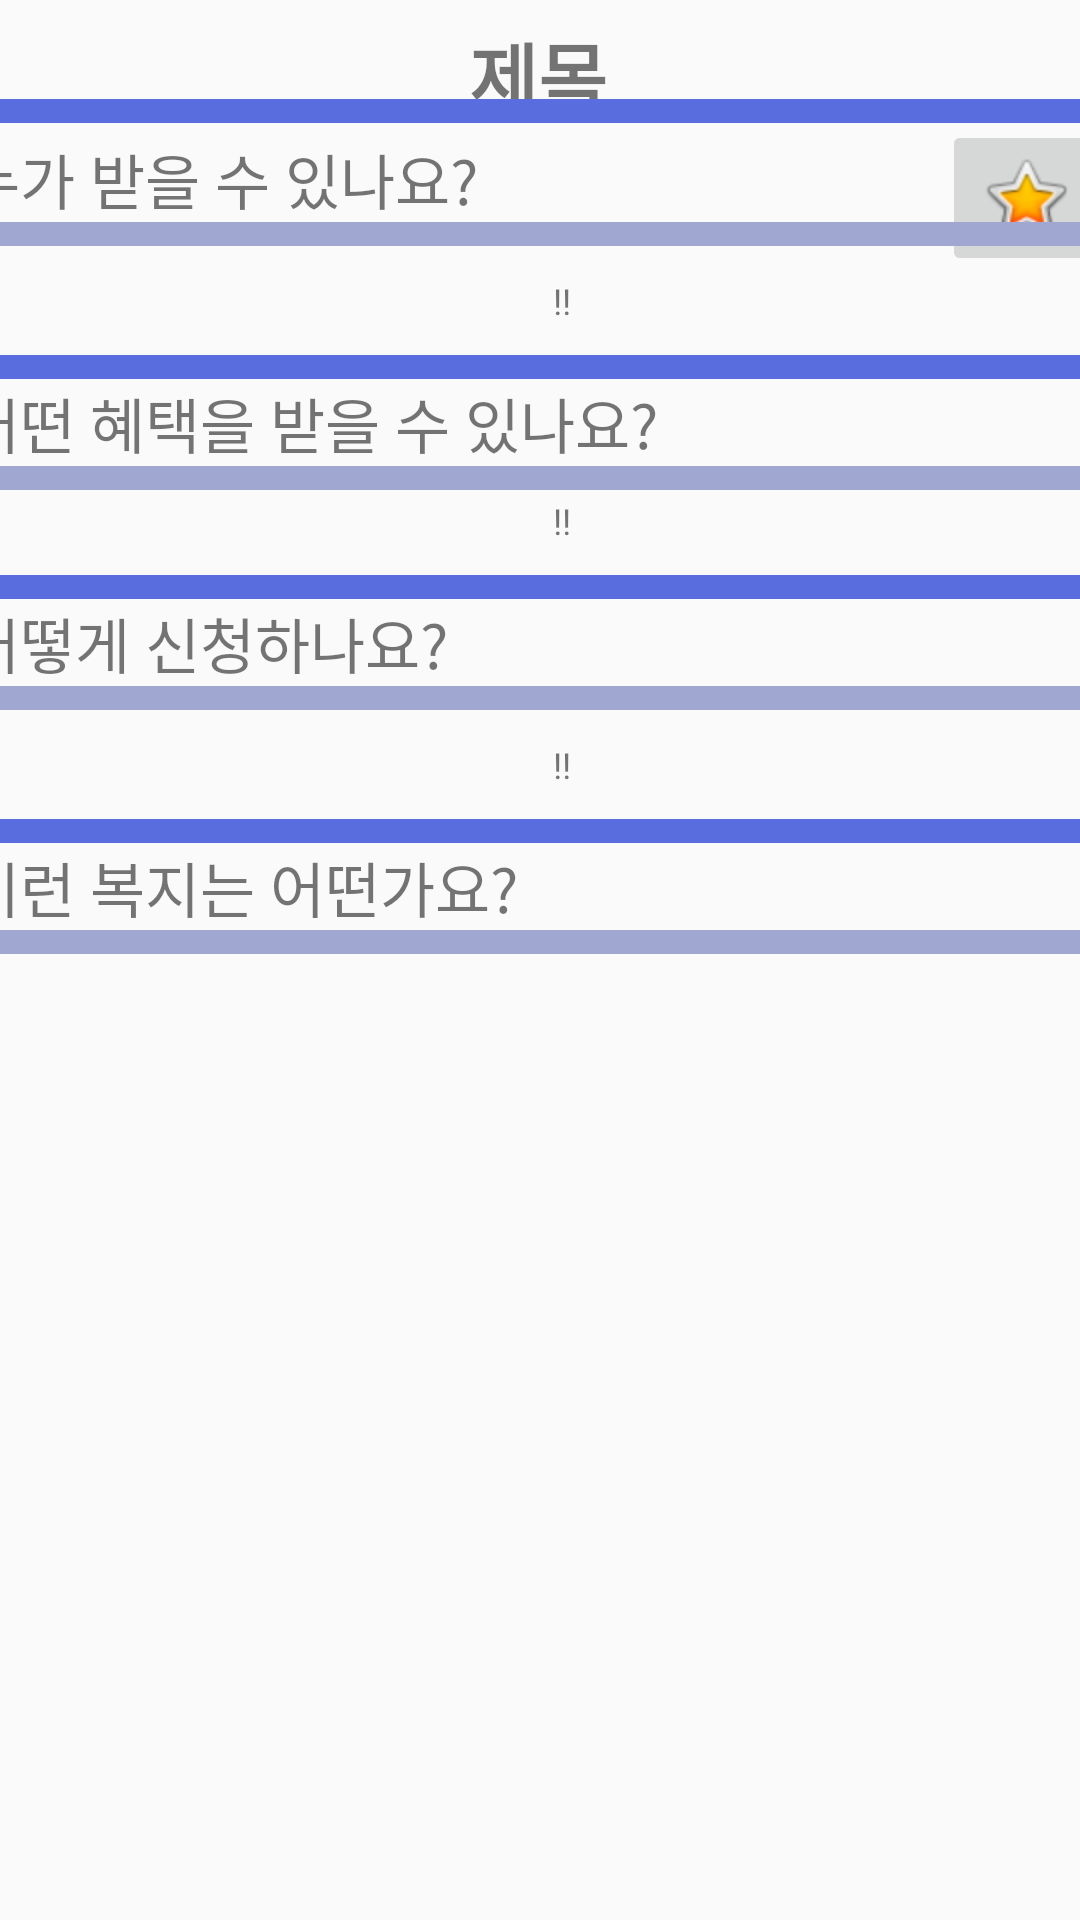

Layout XML and referenced resources for this Android screen:
<!-- AndroidManifest.xml: application theme AppTheme -->
<!-- res/layout/activity_detail_activicy2.xml -->
<?xml version="1.0" encoding="utf-8"?>
<androidx.constraintlayout.widget.ConstraintLayout xmlns:android="http://schemas.android.com/apk/res/android"
    xmlns:app="http://schemas.android.com/apk/res-auto"
    xmlns:tools="http://schemas.android.com/tools"
    android:layout_width="match_parent"
    android:layout_height="match_parent"
    tools:context=".DetailActivicy">

    <TextView
        android:id="@+id/textView"
        android:layout_width="269dp"
        android:layout_height="63dp"
        android:layout_marginStart="176dp"
        android:layout_marginTop="16dp"
        android:layout_marginEnd="177dp"
        android:gravity="center_vertical|center_horizontal"
        android:text="제목"
        android:textSize="25dp"
        android:textStyle="bold"

        app:layout_constraintBottom_toTopOf="@+id/scrollView2"
        app:layout_constraintEnd_toEndOf="parent"
        app:layout_constraintStart_toStartOf="parent"
        app:layout_constraintTop_toTopOf="parent" />

    <ImageButton
        android:id="@+id/imageButton"
        android:layout_width="wrap_content"
        android:layout_height="wrap_content"
        android:layout_marginTop="40dp"
        app:layout_constraintStart_toEndOf="@+id/textView"
        app:layout_constraintTop_toTopOf="parent"
        app:srcCompat="@android:drawable/btn_star_big_off"
        tools:visibility="visible" />

    <ImageButton
        android:id="@+id/imageButton2"
        android:layout_width="wrap_content"
        android:layout_height="wrap_content"
        android:layout_marginTop="40dp"
        app:layout_constraintStart_toEndOf="@+id/textView"
        app:layout_constraintTop_toTopOf="parent"
        app:srcCompat="@android:drawable/btn_star_big_on"
        tools:visibility="gone" />

    <ScrollView
        android:id="@+id/scrollView2"
        android:layout_width="412dp"
        android:layout_height="607dp"
        app:layout_constraintBottom_toBottomOf="parent"
        app:layout_constraintEnd_toEndOf="parent"
        app:layout_constraintStart_toStartOf="parent">

        <LinearLayout
            android:layout_width="match_parent"
            android:layout_height="wrap_content"
            android:orientation="vertical">

            <androidx.constraintlayout.widget.ConstraintLayout
                android:id="@+id/relativeLayout"
                android:layout_width="match_parent"
                android:layout_height="wrap_content">

                <View
                    android:id="@+id/view"
                    android:layout_width="match_parent"
                    android:layout_height="8dp"
                    android:background="#FFFFFF"
                    android:backgroundTint="#596DDF"
                    app:layout_constraintStart_toStartOf="parent"
                    app:layout_constraintTop_toTopOf="parent" />

                <TextView
                    android:id="@+id/textView1"
                    android:layout_width="wrap_content"
                    android:layout_height="wrap_content"
                    android:layout_marginStart="14dp"
                    android:layout_marginTop="4dp"
                    android:bufferType="spannable"
                    android:text="누가 받을 수 있나요?"
                    android:textSize="20dp"
                    app:layout_constraintStart_toStartOf="parent"
                    app:layout_constraintTop_toBottomOf="@+id/view" />

                <View
                    android:id="@+id/view2"
                    android:layout_width="match_parent"
                    android:layout_height="8dp"
                    android:layout_marginBottom="4dp"
                    android:background="#FFFFFF"
                    android:backgroundTint="#A0A7D1"
                    app:layout_constraintBottom_toBottomOf="parent"
                    app:layout_constraintStart_toStartOf="parent"
                    app:layout_constraintTop_toBottomOf="@+id/textView1"
                    app:layout_constraintVertical_bias="0.0" />

                <TextView
                    android:id="@+id/textView3"
                    android:layout_width="match_parent"
                    android:layout_height="wrap_content"
                    android:layout_marginStart="14dp"
                    android:layout_marginTop="10dp"
                    android:layout_marginBottom="10dp"
                    android:gravity="center_vertical|center_horizontal"
                    android:text="!!"
                    android:textSize="12dp"
                    app:layout_constraintBottom_toBottomOf="parent"
                    app:layout_constraintStart_toStartOf="parent"
                    app:layout_constraintTop_toBottomOf="@+id/view2" />

            </androidx.constraintlayout.widget.ConstraintLayout>

            <androidx.constraintlayout.widget.ConstraintLayout
                android:layout_width="match_parent"
                android:layout_height="wrap_content">

                <View
                    android:id="@+id/view3"
                    android:layout_width="match_parent"
                    android:layout_height="8dp"
                    android:background="#FFFFFF"
                    android:backgroundTint="#596DDF"
                    app:layout_constraintTop_toTopOf="parent" />

                <TextView
                    android:id="@+id/textView4"
                    android:layout_width="387dp"
                    android:layout_height="wrap_content"
                    android:layout_marginStart="14dp"
                    android:bufferType="spannable"
                    android:text="어떤 혜택을 받을 수 있나요?"
                    android:textSize="20dp"
                    app:layout_constraintStart_toStartOf="parent"
                    app:layout_constraintTop_toBottomOf="@+id/view3" />

                <View
                    android:id="@+id/view4"
                    android:layout_width="match_parent"
                    android:layout_height="8dp"
                    android:background="#FFFFFF"
                    android:backgroundTint="#A0A7D1"
                    app:layout_constraintTop_toBottomOf="@+id/textView4"
                    tools:layout_editor_absoluteX="0dp" />

                <TextView
                    android:id="@+id/textView5"
                    android:layout_width="match_parent"
                    android:layout_height="wrap_content"
                    android:layout_marginStart="14dp"
                    android:layout_marginTop="10dp"
                    android:layout_marginBottom="10dp"
                    android:gravity="center_vertical|center_horizontal"
                    android:text="!!"
                    android:textSize="12dp"
                    app:layout_constraintBottom_toBottomOf="parent"
                    app:layout_constraintStart_toStartOf="parent"
                    app:layout_constraintTop_toBottomOf="@+id/textView4" />
            </androidx.constraintlayout.widget.ConstraintLayout>

            <androidx.constraintlayout.widget.ConstraintLayout
                android:layout_width="match_parent"
                android:layout_height="wrap_content">

                <View
                    android:id="@+id/view5"
                    android:layout_width="match_parent"
                    android:layout_height="8dp"
                    android:background="#FFFFFF"
                    android:backgroundTint="#596DDF"
                    app:layout_constraintStart_toStartOf="parent"
                    app:layout_constraintTop_toTopOf="parent" />

                <TextView
                    android:id="@+id/textView6"
                    android:layout_width="390dp"
                    android:layout_height="wrap_content"
                    android:layout_marginStart="14dp"
                    android:bufferType="spannable"
                    android:text="어떻게 신청하나요?"
                    android:textSize="20dp"
                    app:layout_constraintStart_toStartOf="parent"
                    app:layout_constraintTop_toBottomOf="@+id/view5" />

                <View
                    android:id="@+id/view6"
                    android:layout_width="match_parent"
                    android:layout_height="8dp"
                    android:background="#FFFFFF"
                    android:backgroundTint="#A0A7D1"
                    app:layout_constraintTop_toBottomOf="@+id/textView6"
                    tools:layout_editor_absoluteX="0dp" />

                <TextView
                    android:id="@+id/textView7"
                    android:layout_width="match_parent"
                    android:layout_height="wrap_content"
                    android:layout_marginStart="14dp"
                    android:layout_marginTop="10dp"
                    android:layout_marginBottom="10dp"
                    android:gravity="center_vertical|center_horizontal"
                    android:text="!!"
                    android:textSize="12dp"
                    app:layout_constraintBottom_toBottomOf="parent"
                    app:layout_constraintStart_toStartOf="parent"
                    app:layout_constraintTop_toBottomOf="@+id/view6" />
            </androidx.constraintlayout.widget.ConstraintLayout>

            <androidx.constraintlayout.widget.ConstraintLayout
                android:layout_width="match_parent"
                android:layout_height="373dp">

                <View
                    android:id="@+id/view7"
                    android:layout_width="match_parent"
                    android:layout_height="8dp"
                    android:background="#FFFFFF"
                    android:backgroundTint="#596DDF"
                    app:layout_constraintStart_toStartOf="parent"
                    app:layout_constraintTop_toTopOf="parent" />

                <TextView
                    android:id="@+id/textView8"
                    android:layout_width="390dp"
                    android:layout_height="wrap_content"
                    android:layout_marginStart="14dp"
                    android:bufferType="spannable"
                    android:text="이런 복지는 어떤가요?"
                    android:textSize="20dp"
                    app:layout_constraintStart_toStartOf="parent"
                    app:layout_constraintTop_toBottomOf="@+id/view7" />

                <View
                    android:id="@+id/view8"
                    android:layout_width="match_parent"
                    android:layout_height="8dp"
                    android:background="#FFFFFF"
                    android:backgroundTint="#A0A7D1"
                    app:layout_constraintTop_toBottomOf="@+id/textView8"
                    tools:layout_editor_absoluteX="0dp" />

                <androidx.recyclerview.widget.RecyclerView
                    android:layout_width="410dp"
                    android:layout_height="327dp"
                    android:layout_marginTop="10dp"
                    app:layout_constraintStart_toStartOf="parent"
                    app:layout_constraintTop_toBottomOf="@+id/view8" />


            </androidx.constraintlayout.widget.ConstraintLayout>

        </LinearLayout>
    </ScrollView>

</androidx.constraintlayout.widget.ConstraintLayout>
<!-- resources referenced by this layout -->
<resources>
  <style name="AppTheme" parent="Theme.AppCompat.Light.DarkActionBar">
          
          <item name="colorPrimary">@color/colorPrimary</item>
          <item name="colorPrimaryDark">@color/colorPrimaryDark</item>
          <item name="colorAccent">@color/colorAccent</item>
  
  
  
  
      </style>
  <color name="colorPrimary">#87A0E7</color>
  <color name="colorPrimaryDark">#466CD6</color>
  <color name="colorAccent">#03DAC5</color>
</resources>
